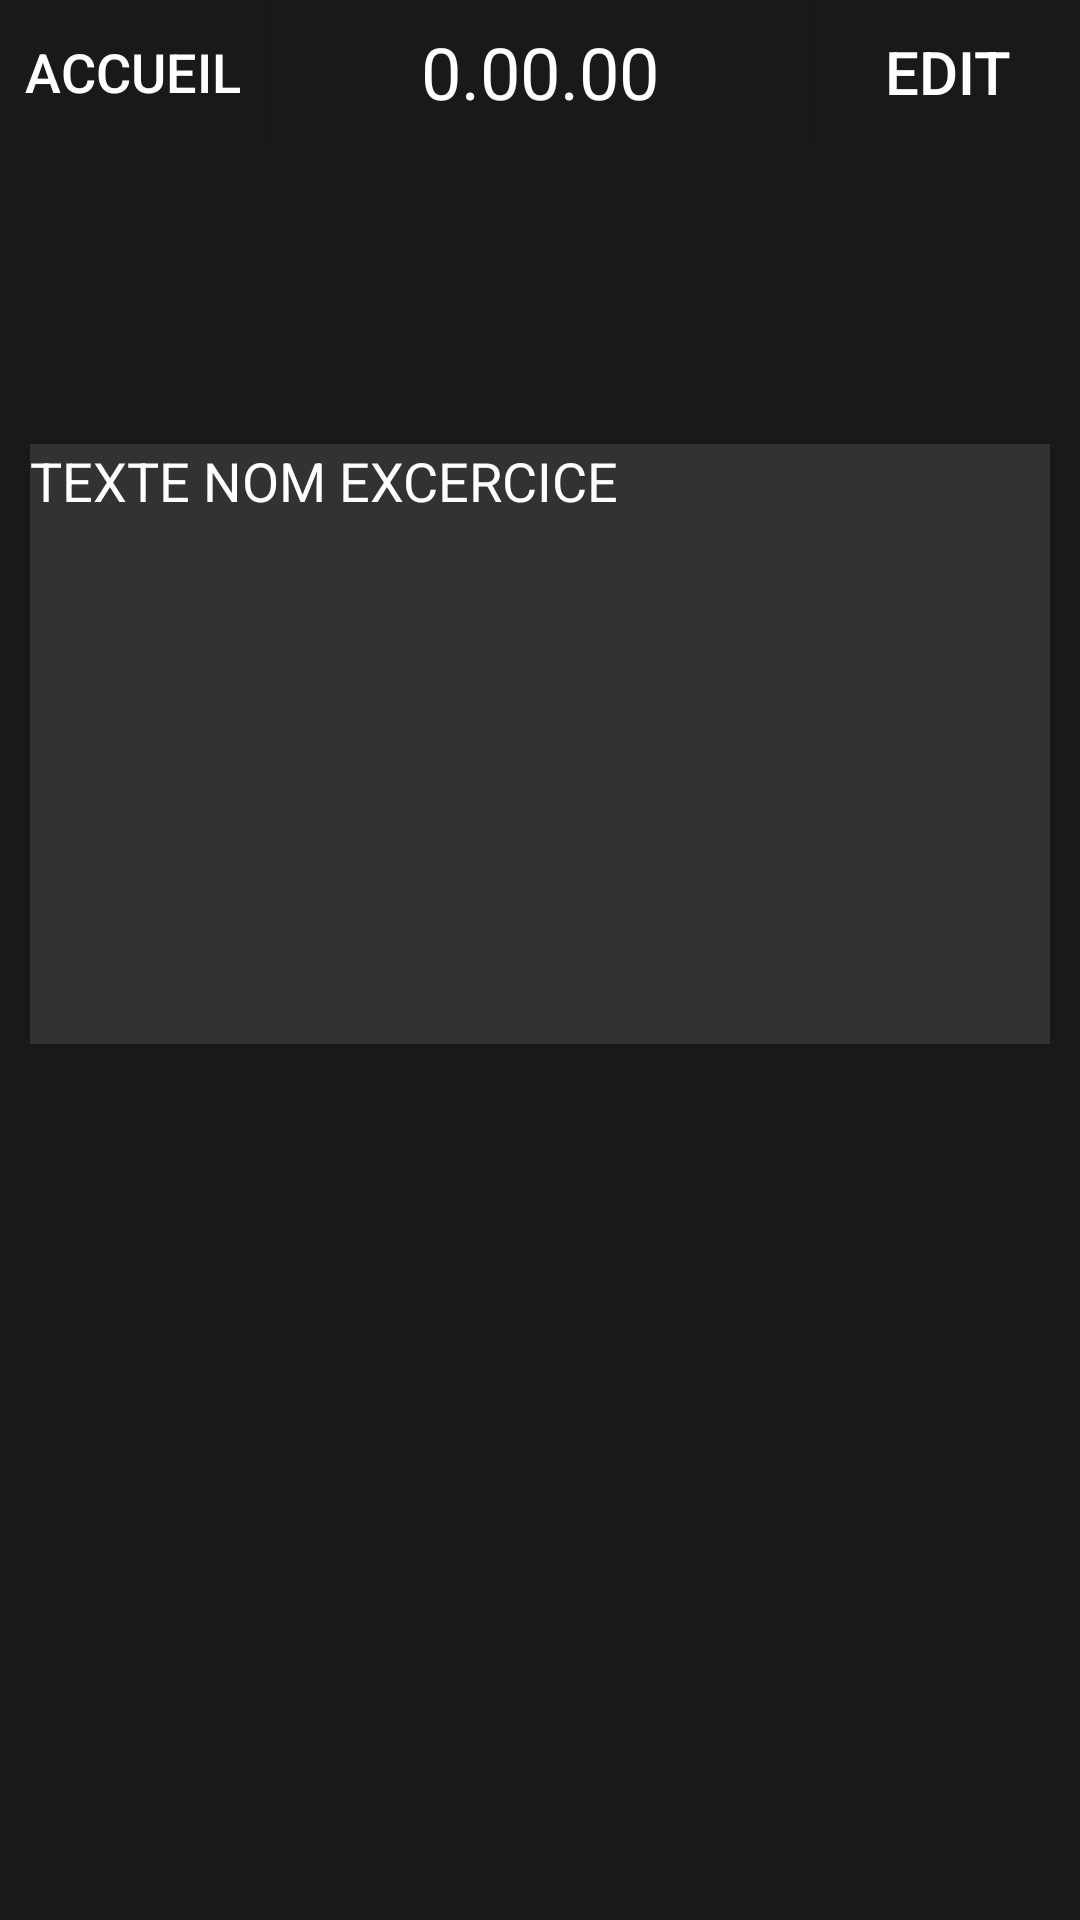

Write the Android layout XML for this screen, with the resource values it uses.
<!-- AndroidManifest.xml: application theme Theme.AppCompat.NoActionBar -->
<!-- res/layout/activity_training.xml -->
<?xml version="1.0" encoding="utf-8"?>
<LinearLayout xmlns:android="http://schemas.android.com/apk/res/android"
    xmlns:app="http://schemas.android.com/apk/res-auto"
    xmlns:tools="http://schemas.android.com/tools"
    android:id="@+id/constraints"
    android:layout_width="match_parent"
    android:layout_height="fill_parent"
    android:background="@color/greyBackground"
    android:baselineAligned="false"
    android:orientation="vertical"
    tools:context=".controller.TrainingActivity">

    <LinearLayout
        android:layout_width="match_parent"
        android:layout_height="wrap_content"
        android:background="@color/greyBackground"
        android:gravity="center"
        android:orientation="horizontal">

        <Button
            android:id="@+id/training_button_accueil"
            android:layout_width="wrap_content"
            android:layout_height="wrap_content"
            android:background="@color/greyBackground"
            android:drawableStart="@drawable/ic_baseline_arrow_back"
            android:text="@string/accueil"
            android:textColor="@color/white"
            android:textSize="18sp"
            tools:ignore="MissingConstraints" />

        <Space
            android:layout_width="wrap_content"
            android:layout_height="wrap_content"
            android:layout_weight="1" />

        <TextView
            android:id="@+id/textView2"
            android:layout_width="wrap_content"
            android:layout_height="wrap_content"
            android:drawableEnd="@drawable/ic_outline_timer"
            android:text="0.00.00"
            android:textColor="@color/white"
            android:textSize="24sp"
            tools:ignore="MissingConstraints" />


        <Space
            android:layout_width="wrap_content"
            android:layout_height="wrap_content"
            android:layout_weight="1" />

        <Button
            android:id="@+id/training_button_edit"
            android:layout_width="wrap_content"
            android:layout_height="wrap_content"
            android:background="@color/greyBackground"
            android:text="@string/editer"
            android:textColor="@color/white"
            android:textSize="20sp"
            tools:ignore="DuplicateIds,MissingConstraints" />

    </LinearLayout>

    <LinearLayout
        android:id="@+id/linearLayout_Exo"
        android:layout_width="match_parent"
        android:layout_height="200dp"
        android:layout_marginLeft="10dp"
        android:layout_marginTop="100dp"
        android:layout_marginRight="10dp"
        android:layout_marginBottom="300dp"
        android:background="@color/lightGrey"
        tools:ignore="MissingConstraints,Orientation">

        <TextView
            android:id="@+id/textView_Nom_Exo"
            android:layout_width="wrap_content"
            android:layout_height="wrap_content"
            android:text="TEXTE NOM EXCERCICE"
            android:textColor="@color/white"
            android:textSize="18sp"
            android:tint="#FFFFFF"
            tools:ignore="MissingConstraints"
            tools:layout_editor_absoluteX="2dp"
            tools:layout_editor_absoluteY="6dp" />

    </LinearLayout>

    <RelativeLayout
        android:layout_width="match_parent"
        android:layout_height="match_parent"
        android:layout_marginTop="100dp"
        android:layout_gravity="bottom"
        android:orientation="vertical">

        <LinearLayout
            android:id="@+id/LinearLayoutNavigationView"
            android:layout_width="match_parent"
            android:layout_height="fill_parent"
            android:background="@color/lightGrey"
            android:gravity="center"
            tools:ignore="MissingConstraints">

            <Space
                android:layout_width="wrap_content"
                android:layout_height="wrap_content"
                android:layout_weight="1" />

            <TextView
                android:id="@+id/textView"
                android:layout_width="wrap_content"
                android:layout_height="wrap_content"
                android:gravity="center"
                android:text="Tirage à la poulie"
                android:textAlignment="center"
                android:textColor="@color/green"
                android:textSize="20sp"
                android:tint="@color/white"
                tools:ignore="DuplicateIds,MissingConstraints" />

            <Space
                android:layout_width="wrap_content"
                android:layout_height="wrap_content"
                android:layout_weight="1" />

            <Button
                android:id="@+id/training_button_next"
                android:layout_width="50dp"
                android:layout_height="fill_parent"
                android:background="@color/lightGrey"
                android:drawableEnd="@drawable/ic_outline_skip_next"
                android:textColor="@color/white"
                android:textSize="18sp"
                tools:ignore="MissingConstraints" />

        </LinearLayout>

    </RelativeLayout>


</LinearLayout>
<!-- resources referenced by this layout -->
<resources>
  <color name="green">#3CFF00</color>
  <color name="greyBackground">#191919</color>
  <color name="lightGrey">#323232</color>
  <color name="white">#FFFFFFFF</color>
  <!-- drawable ic_outline_skip_next (drawable) -->
  <vector android:height="50dp" android:tint="#FFFFFF"
      android:viewportHeight="24" android:viewportWidth="24"
      android:width="50dp" xmlns:android="http://schemas.android.com/apk/res/android">
      <path android:fillColor="@android:color/white" android:pathData="M6,18l8.5,-6L6,6v12zM8,9.86L11.03,12 8,14.14L8,9.86zM16,6h2v12h-2z"/>
  </vector>
  <string name="accueil">Accueil</string>
  <string name="editer">Edit</string>
</resources>
